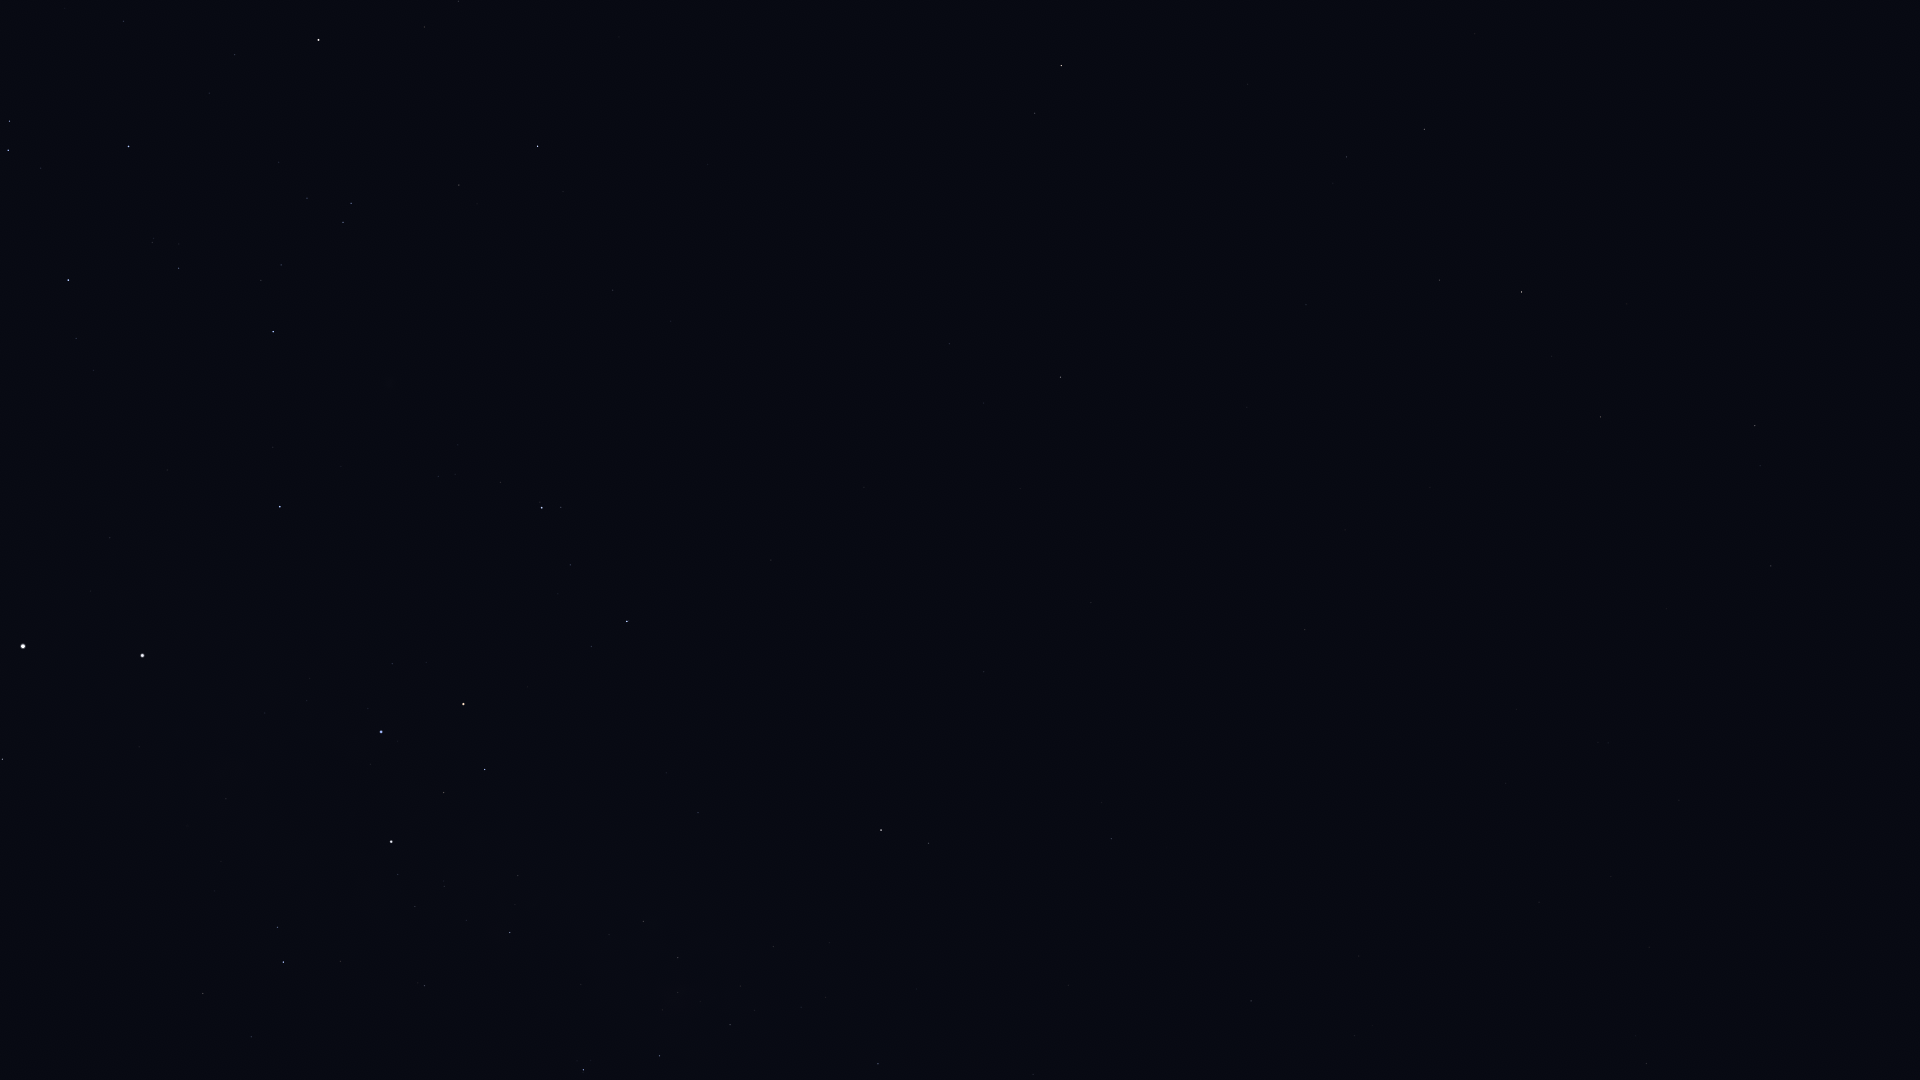

The table this chart was drawn from, first rows:
Star_ID, Name, X, Y
43409, HIP 43409, 1646, 1064
46651, HIP 46651, 1251, 1001
47202, Kalausi, 1173, 1005
48235, Natasha, 999, 1030
48356, Zhang, 1771, 566
48615, Felis, 1667, 609
48774, HIP 48774, 878, 1064
48926, HIP 48926, 1286, 821
49841, HIP 49841, 1755, 426
50191, HIP 50191, 1111, 839
51069, HIP 51069, 1601, 417
51172, HIP 51172, 1305, 630
51232, HIP 51232, 730, 1025
51986, HIP 51986, 929, 843
52419, HIP 52419, 583, 1070
52468, HIP 52468, 662, 1010
52521, Macondo, 1200, 595
52727, HIP 52727, 881, 830
52943, HIP 52943, 1522, 292
53253, HIP 53253, 678, 958
53740, Alkes, 1440, 280
54204, HIP 54204, 1247, 407
54463, HIP 54463, 643, 921
55174, Hunahpú, 1261, 299
55282, HIP 55282, 1425, 129
55687, HIP 55687, 1475, 34
55705, HIP 55705, 1347, 157
56343, HIP 56343, 1061, 377
56480, HIP 56480, 666, 773
56561, HIP 56561, 510, 933
57283, HIP 57283, 1248, 84
57291, Uklun, 564, 832
57363, HIP 57363, 425, 986
57936, HIP 57936, 949, 344
58188, HIP 58188, 1218, 15
59196, HIP 59196, 627, 621
59199, Alchiba, 1035, 113
59747, Imai, 485, 770
60260, Ginan, 444, 793
60644, Tupã, 380, 863
60718, Acrux, 391, 842
60823, HIP 60823, 570, 565
61084, Gacrux, 463, 704
61199, HIP 61199, 251, 1037
61585, HIP 61585, 283, 962
62322, HIP 62322, 277, 927
62434, Mimosa, 381, 732
65109, HIP 65109, 538, 146
65936, HIP 65936, 459, 185
66047, Dofida, 369, 368
66657, HIP 66657, 280, 507
67464, HIP 67464, 351, 203
67472, HIP 67472, 343, 222
68282, HIP 68282, 281, 265
68702, Hadar, 142, 656
68933, Menkent, 319, 40
70576, HIP 70576, 152, 242
71352, HIP 71352, 129, 146
71536, HIP 71536, 76, 338
71681, Toliman, 23, 646
... 3 more rows
